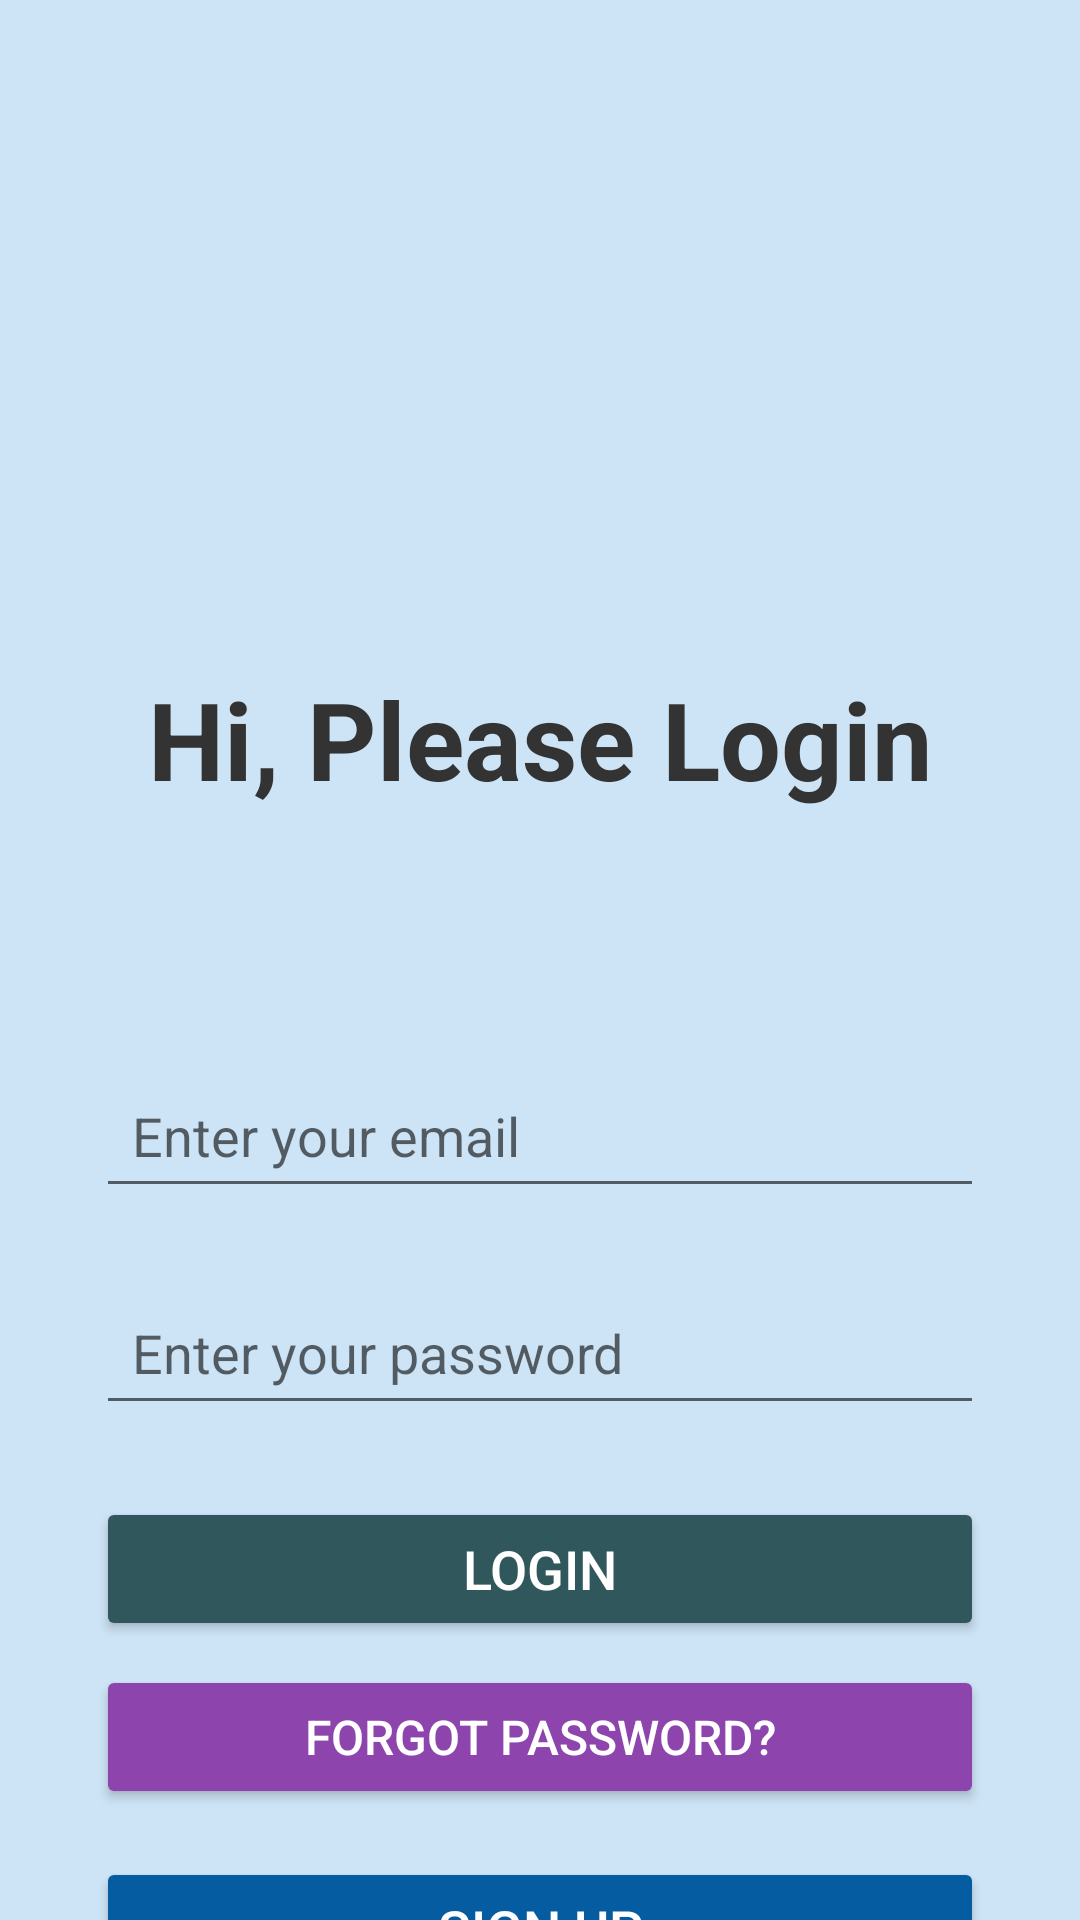

Here is an Android app screen rendered from its layout file. Give the layout XML and the strings, colors and styles it references.
<!-- AndroidManifest.xml: application theme Theme.MyApplication -->
<!-- res/layout/activity_login.xml -->
<?xml version="1.0" encoding="utf-8"?>
<androidx.constraintlayout.widget.ConstraintLayout
    xmlns:android="http://schemas.android.com/apk/res/android"
    xmlns:app="http://schemas.android.com/apk/res-auto"
    xmlns:tools="http://schemas.android.com/tools"
    android:layout_width="match_parent"
    android:layout_height="match_parent"
    android:background="#CDE4F6"
    tools:context=".LoginActivity">

    
    <ImageView
        android:id="@+id/imageView"
        android:layout_width="200dp"
        android:layout_height="130dp"
        android:layout_marginTop="76dp"
        app:layout_constraintEnd_toEndOf="parent"
        app:layout_constraintHorizontal_bias="0.5"
        app:layout_constraintStart_toStartOf="parent"
        app:layout_constraintTop_toTopOf="parent"
        app:srcCompat="@drawable/login" />

    
    <TextView
        android:id="@+id/textView3"
        android:layout_width="wrap_content"
        android:layout_height="wrap_content"
        android:layout_marginTop="16dp"
        android:text="Hi, Please Login"
        android:textColor="#333333"
        android:textSize="36sp"
        android:textStyle="bold"
        app:layout_constraintEnd_toEndOf="parent"
        app:layout_constraintStart_toStartOf="parent"
        app:layout_constraintTop_toBottomOf="@id/imageView" />

    
    <EditText
        android:id="@+id/login_tv_email"
        android:layout_width="0dp"
        android:layout_height="wrap_content"
        android:layout_marginHorizontal="32dp"
        android:layout_marginTop="84dp"
        android:hint="Enter your email"
        android:inputType="textEmailAddress"
        android:padding="12dp"
        app:layout_constraintEnd_toEndOf="parent"
        app:layout_constraintStart_toStartOf="parent"
        app:layout_constraintTop_toBottomOf="@id/textView3" />

    
    <EditText
        android:id="@+id/login_tv_pass"
        android:layout_width="0dp"
        android:layout_height="wrap_content"
        android:layout_marginHorizontal="32dp"
        android:layout_marginTop="24dp"
        android:hint="Enter your password"
        android:inputType="textPassword"
        android:padding="12dp"
        app:layout_constraintEnd_toEndOf="parent"
        app:layout_constraintStart_toStartOf="parent"
        app:layout_constraintTop_toBottomOf="@id/login_tv_email" />

    
    <Button
        android:id="@+id/login_btn_login"
        android:layout_width="0dp"
        android:layout_height="wrap_content"
        android:layout_marginHorizontal="32dp"
        android:layout_marginTop="24dp"
        android:backgroundTint="#30575C"
        android:text="Login"
        android:textColor="#FFFFFF"
        android:textSize="18sp"
        app:layout_constraintEnd_toEndOf="parent"
        app:layout_constraintStart_toStartOf="parent"
        app:layout_constraintTop_toBottomOf="@id/login_tv_pass" />

    
    <Button
        android:id="@+id/login_btn_forgot_password"
        android:layout_width="0dp"
        android:layout_height="wrap_content"
        android:layout_marginHorizontal="32dp"
        android:layout_marginTop="8dp"
        android:backgroundTint="#8E44AD"
        android:text="Forgot Password?"
        android:textColor="#FFFFFF"
        android:textSize="16sp"
        app:layout_constraintEnd_toEndOf="parent"
        app:layout_constraintStart_toStartOf="parent"
        app:layout_constraintTop_toBottomOf="@id/login_btn_login" />

    
    <Button
        android:id="@+id/login_btn_sign"
        android:layout_width="0dp"
        android:layout_height="wrap_content"
        android:layout_marginHorizontal="32dp"
        android:layout_marginTop="16dp"
        android:backgroundTint="#055CA1"
        android:text="Sign Up"
        android:textColor="#FFFFFF"
        android:textSize="18sp"
        app:layout_constraintEnd_toEndOf="parent"
        app:layout_constraintStart_toStartOf="parent"
        app:layout_constraintTop_toBottomOf="@id/login_btn_forgot_password" />

</androidx.constraintlayout.widget.ConstraintLayout>
<!-- resources referenced by this layout -->
<resources>
  <style name="Theme.MyApplication" parent="Base.Theme.MyApplication" />
  <style name="Base.Theme.MyApplication" parent="Theme.AppCompat.DayNight.NoActionBar">
          
          
          
      </style>
</resources>
